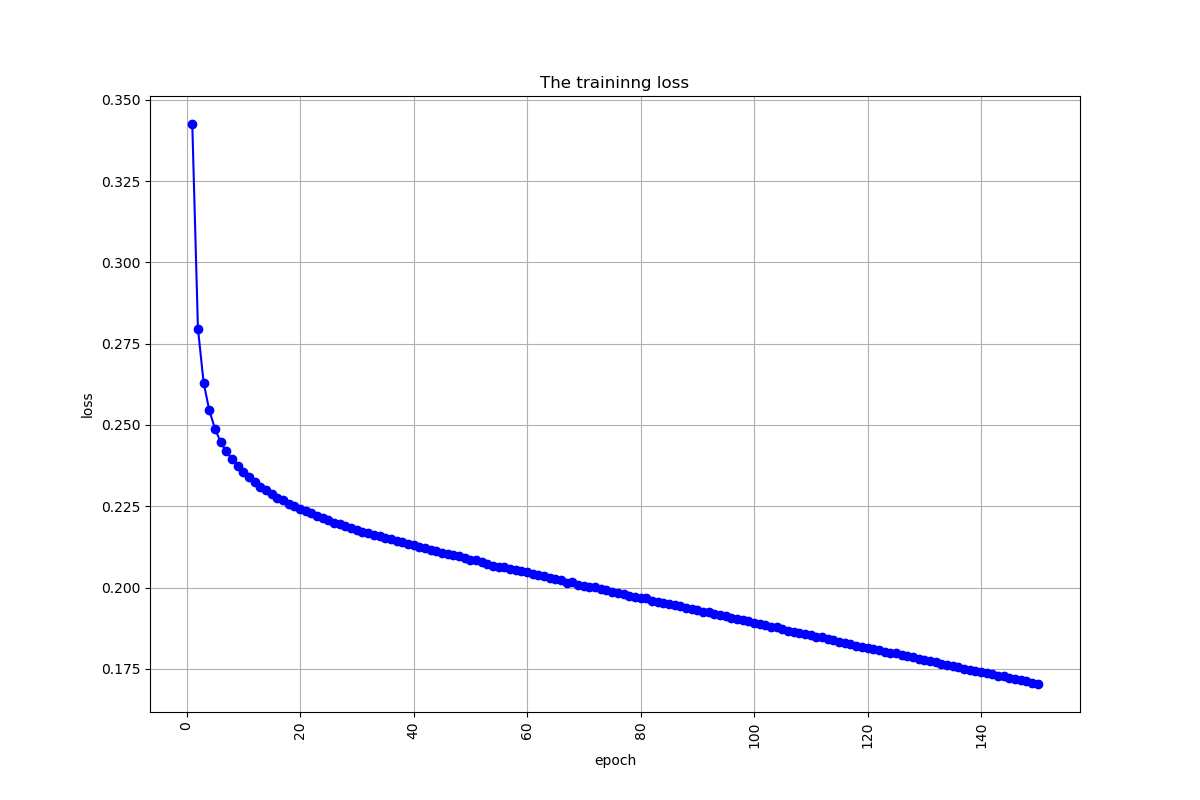

Data behind this chart, as committed beside it:
, 0
0, 0.3425
1, 0.2796
2, 0.263
3, 0.2545
4, 0.2488
5, 0.2447
6, 0.2419
7, 0.2394
8, 0.2373
9, 0.2355
10, 0.2339
11, 0.2326
12, 0.2309
13, 0.2299
14, 0.2289
15, 0.2276
16, 0.2268
17, 0.2257
18, 0.225
19, 0.2242
20, 0.2236
21, 0.2228
22, 0.2219
23, 0.2213
24, 0.2207
25, 0.22
26, 0.2197
27, 0.219
28, 0.2184
29, 0.2178
30, 0.2172
31, 0.2167
32, 0.2162
33, 0.2159
34, 0.2153
35, 0.2149
36, 0.2144
37, 0.214
38, 0.2135
39, 0.213
40, 0.2125
41, 0.212
42, 0.2117
43, 0.2113
44, 0.2107
45, 0.2104
46, 0.2099
47, 0.2096
48, 0.2091
49, 0.2085
50, 0.2084
51, 0.2079
52, 0.2074
53, 0.2067
54, 0.2065
55, 0.2064
56, 0.2056
57, 0.2053
58, 0.205
59, 0.2048
... 90 more rows
